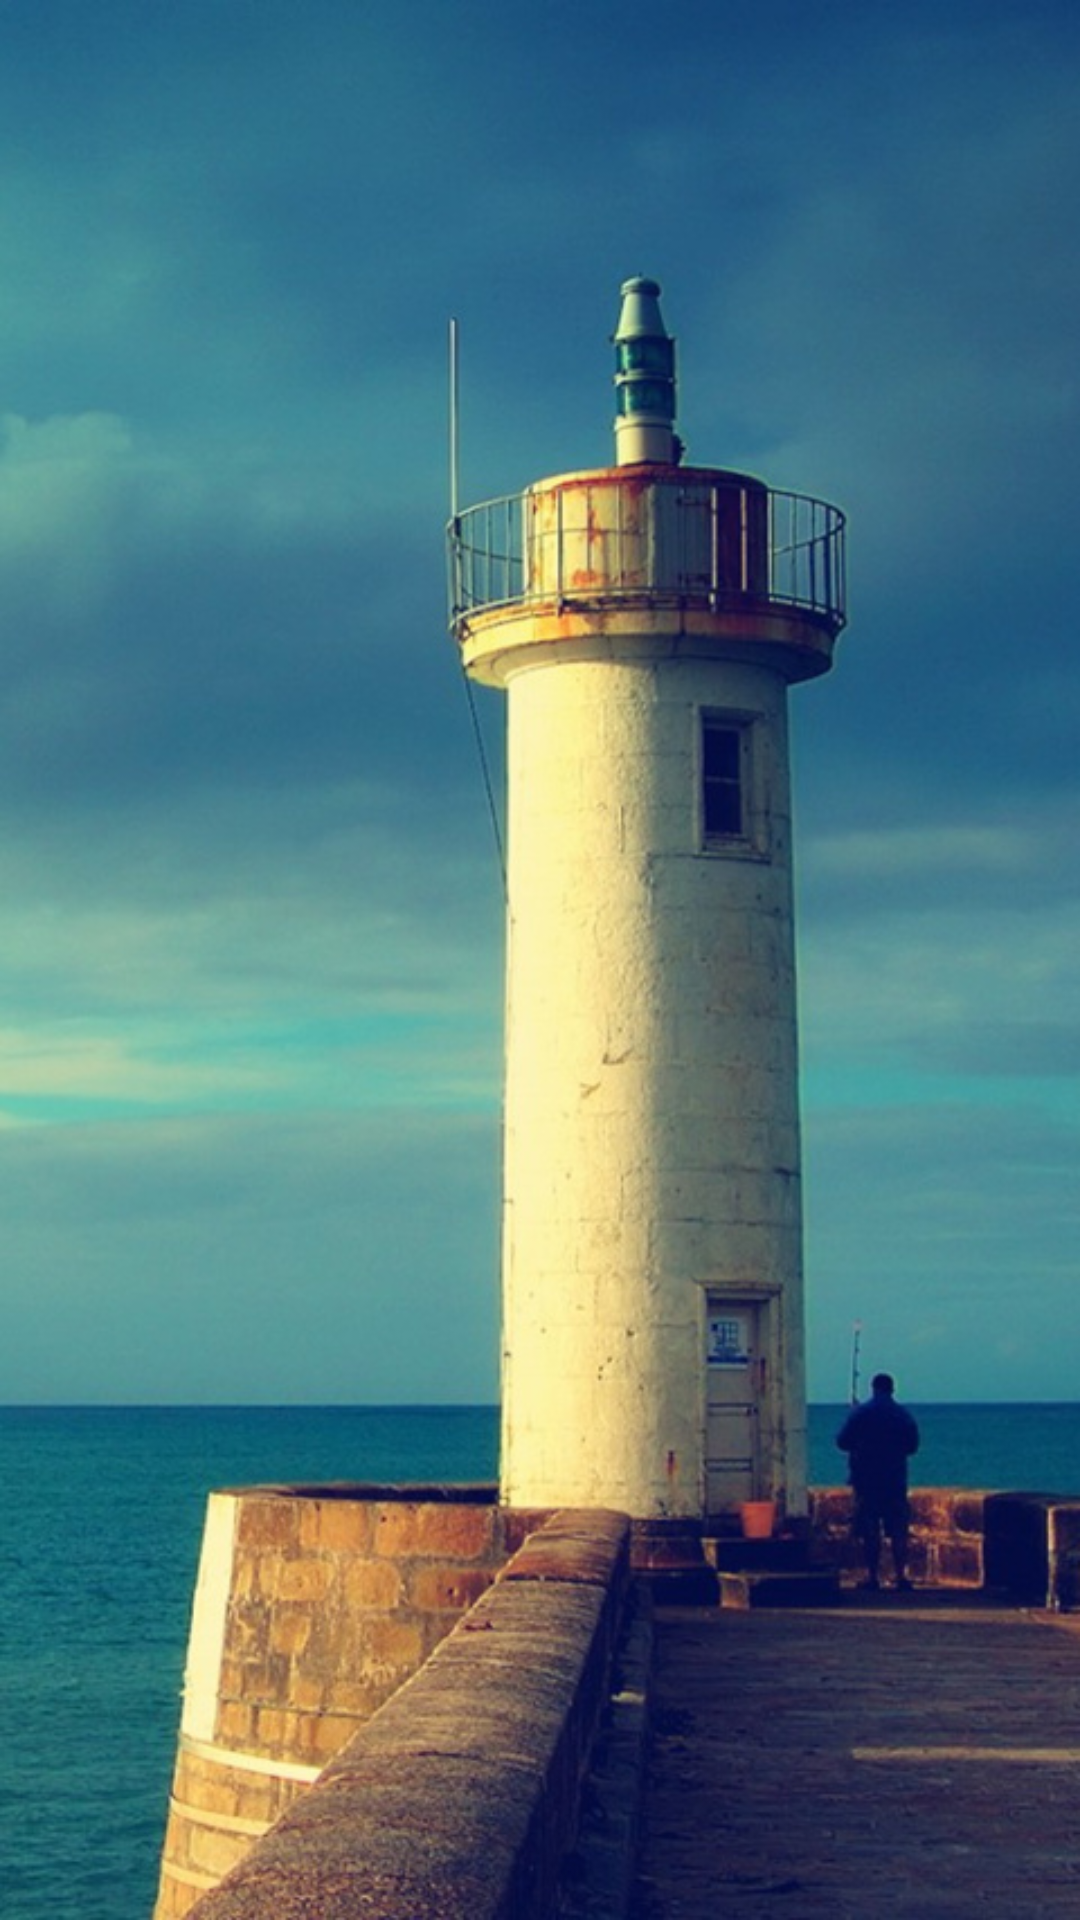

Reconstruct the res/layout file that produces this screen, plus the resources it refers to.
<!-- AndroidManifest.xml: application theme AppTheme.NoActionBar -->
<!-- res/layout/start_loading_activity.xml -->
<?xml version="1.0" encoding="utf-8"?>
<RelativeLayout xmlns:android="http://schemas.android.com/apk/res/android"
    android:layout_width="match_parent"
    android:layout_height="match_parent" >

    <ImageView
        android:id="@+id/iv_welcome_img"
        android:layout_width="match_parent"
        android:layout_height="match_parent"
        android:background="@drawable/tt"
        android:scaleType="fitXY" />

    <RelativeLayout
        android:id="@+id/rl_show_ad"
        android:layout_width="match_parent"
        android:layout_height="match_parent"
        android:visibility="gone"
        >
        <ImageView
            android:id="@+id/iv_ad_img"
            android:layout_width="match_parent"
            android:layout_height="match_parent"
            android:scaleType="fitXY" />

        <LinearLayout
            android:layout_width="wrap_content"
            android:layout_height="wrap_content"
            android:layout_marginRight="20dp"
            android:layout_margin="20dp"
            android:paddingLeft="7dp"
            android:paddingRight="7dp"
            android:layout_alignParentRight="true"
            android:layout_alignParentTop="true"
            android:orientation="horizontal"
            android:background="@drawable/bg_ad_skip"
            android:weightSum="1">


            <Button
                android:id="@+id/ll_ad_skip_btn"
                android:layout_width="57dp"
                android:layout_height="30dp"
                android:background="@null"
                android:layout_marginLeft="3dp"
                android:textColor="#ffffffff"
                android:text="4 跳过 "
                android:textSize="15sp"
                android:layout_weight="0.32" />
        </LinearLayout>
    </RelativeLayout>

</RelativeLayout>
<!-- resources referenced by this layout -->
<resources>
  <!-- drawable bg_ad_skip (drawable) -->
  <?xml version="1.0" encoding="UTF-8"?>
  <shape xmlns:android="http://schemas.android.com/apk/res/android">
      <solid android:color="#80000000" />
      <stroke android:width="1dip" android:color="#aea594" />
        <corners android:topLeftRadius="13dp"
          android:topRightRadius="13dp"
          android:bottomRightRadius="13dp"
          android:bottomLeftRadius="13dp"/>
  </shape>
  <!-- drawable tt: jpg bitmap (drawable-hdpi, 134936 bytes) -->
  <style name="AppTheme.NoActionBar" parent="Theme.AppCompat.Light">
          <item name="windowActionBar">false</item>
          <item name="windowNoTitle">true</item>
          <item name="colorPrimary">@color/colorPrimary</item>
          <item name="colorPrimaryDark">@color/colorPrimaryDark</item>
          <item name="colorAccent">@color/colorAccent</item>
      </style>
  <color name="colorPrimary">#1B70DF</color>
  <color name="colorPrimaryDark">#1B70DF</color>
  <color name="colorAccent">#1B70DF</color>
</resources>
